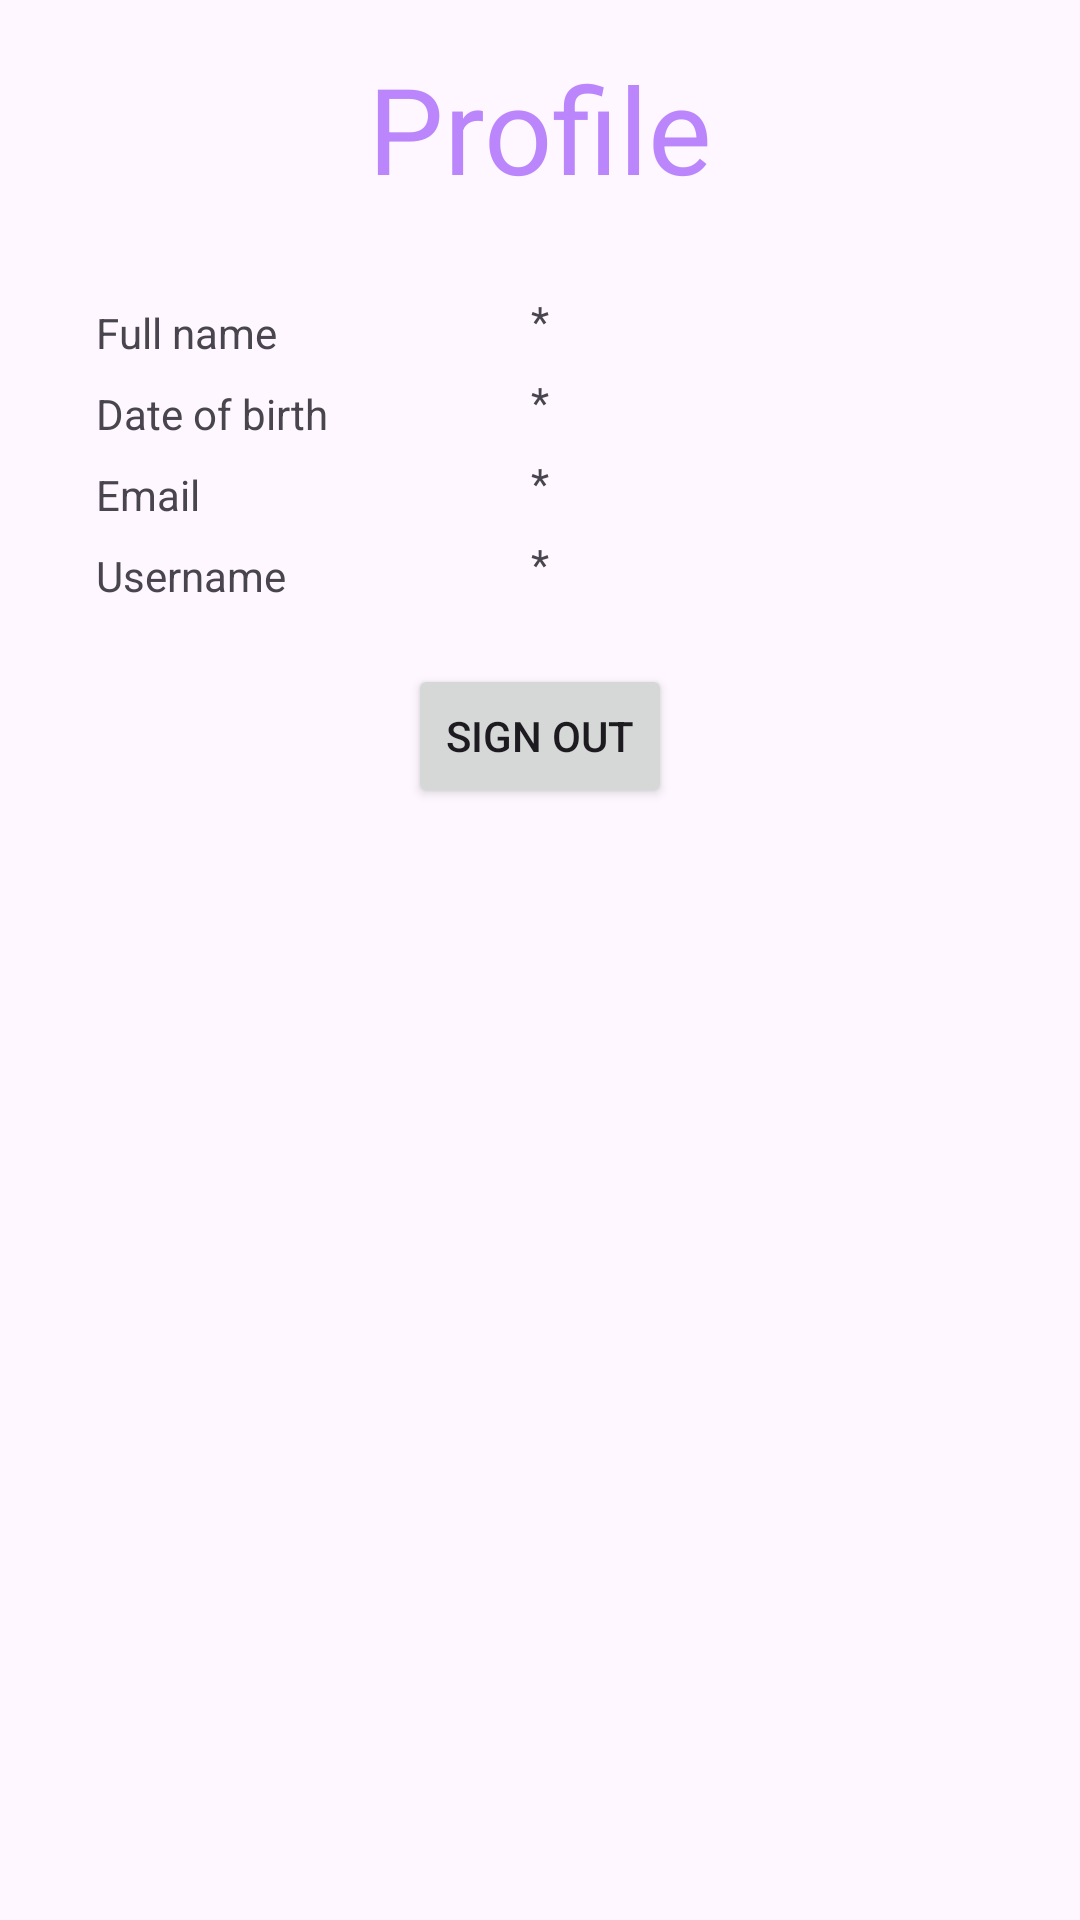

The Android layout XML behind this screen, and the referenced resources:
<!-- AndroidManifest.xml: application theme Theme.ParkIn -->
<!-- res/layout/fragment_profile.xml -->
<?xml version="1.0" encoding="utf-8"?>
<LinearLayout
    xmlns:android="http://schemas.android.com/apk/res/android"
    xmlns:tools="http://schemas.android.com/tools"
    android:layout_width="match_parent"
    android:layout_height="wrap_content"
    android:orientation="vertical"
    android:layout_gravity="center"
    tools:context=".fragments.ProfileFragment">

    <TextView
        android:id="@+id/fragment_profile_title"
        android:layout_width="wrap_content"
        android:layout_height="wrap_content"
        android:text="@string/profile"
        android:textColor="@color/color_lavender"
        android:textSize="40dp"
        android:layout_gravity="center"
        android:layout_marginTop="16dp" />

    <RelativeLayout
        android:layout_width="wrap_content"
        android:layout_height="wrap_content"
        android:layout_marginLeft="16dp"
        android:layout_marginRight="16dp"
        android:layout_marginBottom="20dp"
        android:layout_marginTop="16dp">

        <LinearLayout
            android:layout_width="wrap_content"
            android:layout_height="wrap_content"
            android:orientation="vertical">
            <TextView
                android:id="@+id/fragment_profile_fullname"
                android:layout_width="match_parent"
                android:layout_height="wrap_content"
                android:text="@string/namesurname"
                android:layout_alignParentLeft="true"
                android:layout_alignParentTop="true"
                android:layout_marginTop="16dp"
                android:layout_marginLeft="16dp"
                android:layout_marginRight="16dp"/>

            <TextView
                android:id="@+id/fragment_profile_dob"
                android:layout_width="match_parent"
                android:layout_height="wrap_content"
                android:text="@string/dob"
                android:layout_below="@id/fragment_profile_fullname"
                android:layout_marginTop="8dp"
                android:layout_marginLeft="16dp"
                android:layout_marginRight="16dp"/>

            <TextView
                android:id="@+id/fragment_profile_email"
                android:layout_width="match_parent"
                android:layout_height="wrap_content"
                android:text="@string/email"
                android:layout_below="@id/fragment_profile_dob"
                android:layout_marginTop="8dp"
                android:layout_marginLeft="16dp"
                android:layout_marginRight="16dp"/>

            <TextView
                android:id="@+id/fragment_profile_username"
                android:layout_width="match_parent"
                android:layout_height="wrap_content"
                android:text="@string/username"
                android:layout_below="@id/fragment_profile_email"
                android:layout_marginTop="8dp"
                android:layout_marginLeft="16dp"
                android:layout_marginRight="16dp"/>
        </LinearLayout>

        <LinearLayout
            android:id="@+id/fragment_profile_additional_info"
            android:layout_width="wrap_content"
            android:layout_height="wrap_content"
            android:orientation="vertical"
            android:layout_centerVertical="true"
            android:layout_centerHorizontal="true">

            <TextView
                android:id="@+id/fragment_profile_fullname_info"
                android:layout_width="match_parent"
                android:layout_height="wrap_content"
                android:text="*"
                android:layout_marginTop="8dp"/>

            <TextView
                android:id="@+id/fragment_profile_dob_info"
                android:layout_width="match_parent"
                android:layout_height="wrap_content"
                android:text="*"
                android:layout_marginTop="8dp"/>

            <TextView
                android:id="@+id/fragment_profile_email_info"
                android:layout_width="match_parent"
                android:layout_height="wrap_content"
                android:text="*"
                android:layout_marginTop="8dp"/>

            <TextView
                android:id="@+id/fragment_profile_username_info"
                android:layout_width="match_parent"
                android:layout_height="wrap_content"
                android:text="*"
                android:layout_marginTop="8dp"/>
        </LinearLayout>

        <ImageView
            android:id="@+id/fragment_profile_image"
            android:layout_width="100dp"
            android:layout_height="100dp"
            android:src="@drawable/ic_baseline_person_24"
            android:layout_alignParentRight="true"
            android:layout_alignParentTop="true"
            android:layout_marginTop="16dp"
            android:layout_marginRight="16dp"/>

    </RelativeLayout>


    <Button
        android:id="@+id/fragment_profile_button_signout"
        android:layout_width="wrap_content"
        android:layout_height="wrap_content"
        android:text="@string/sign_out"
        android:layout_gravity="bottom|center"
        android:layout_marginBottom="16dp"
        />

</LinearLayout>
<!-- resources referenced by this layout -->
<resources>
  <color name="color_lavender">#BB86FC</color>
  <string name="dob">Date of birth</string>
  <string name="email">Email</string>
  <string name="namesurname">Full name</string>
  <string name="profile">Profile</string>
  <string name="sign_out">Sign out</string>
  <string name="username">Username</string>
  <style name="Theme.ParkIn" parent="Base.Theme.ParkIn" />
  <style name="Base.Theme.ParkIn" parent="Theme.Material3.DayNight.NoActionBar">
          
          
      </style>
</resources>
